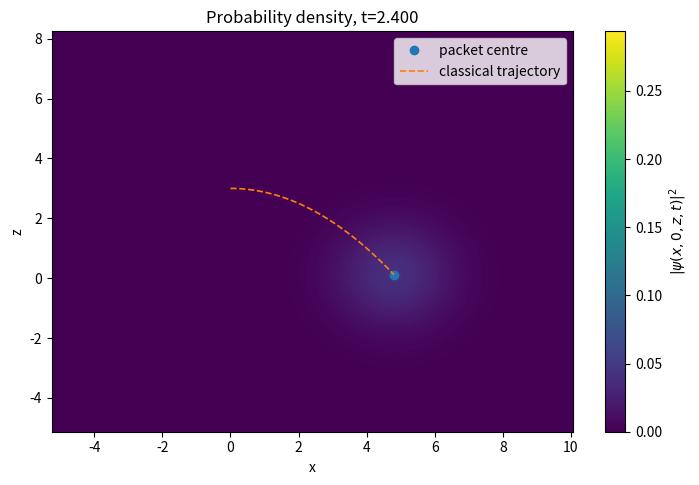
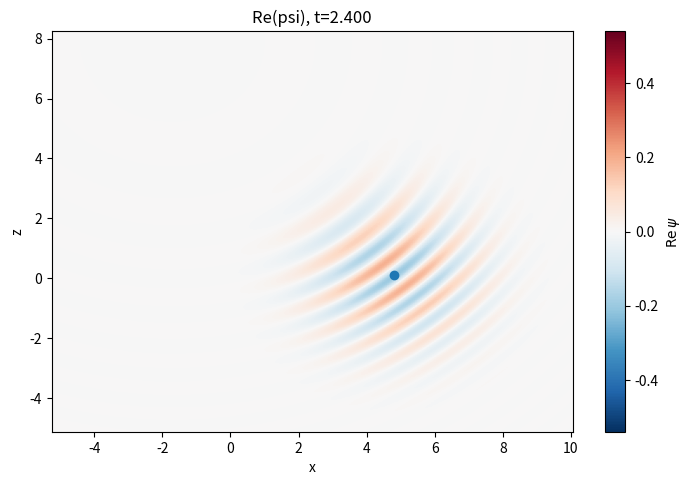
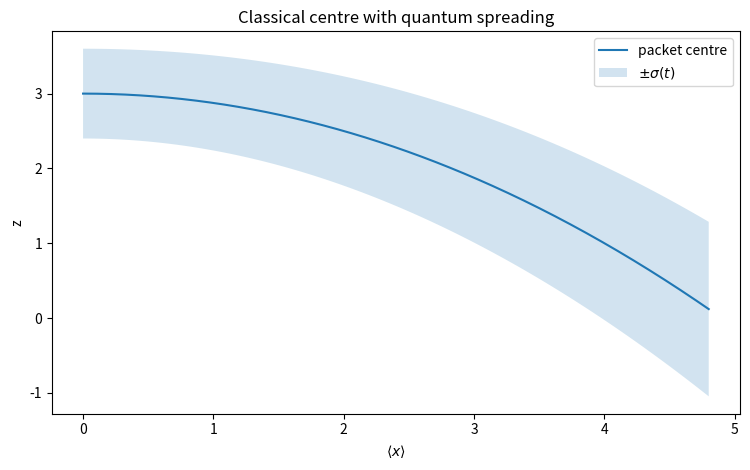
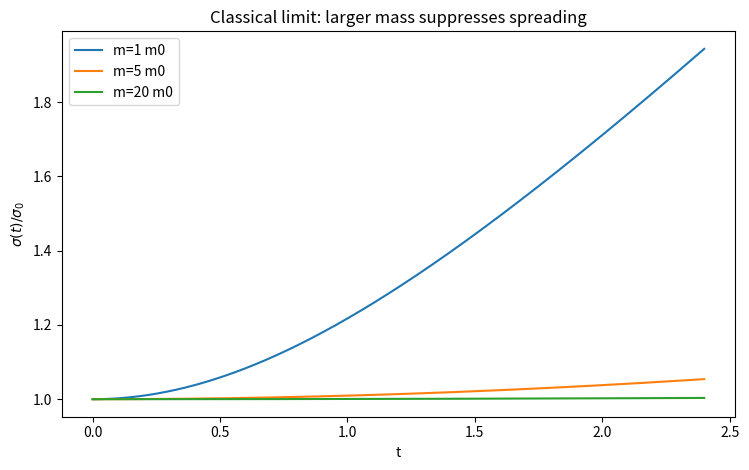

Here is the Python script that generated these plots, in order:
from dataclasses import dataclass, replace
from pathlib import Path
import argparse
import numpy as np
import matplotlib.pyplot as plt
from matplotlib.animation import FuncAnimation, PillowWriter

@dataclass(frozen=True)
class Params:
    hbar: float = 1.0
    m: float = 2.0
    g: float = 1.0
    sigma0: float = 0.60
    z0: float = 3.0
    v0: float = 2.0
    @property
    def p0(self): return self.m*self.v0

def tau(t,p): return p.hbar*np.asarray(t)/(2*p.m*p.sigma0**2)
def sigma_t(t,p): return p.sigma0*np.sqrt(1+tau(t,p)**2)

def classical_center(t,p):
    t=np.asarray(t)
    return p.v0*t, np.zeros_like(t,dtype=float), p.z0-0.5*p.g*t**2

def momentum_expectation(t,p):
    t=np.asarray(t)
    return np.full_like(t,p.p0,dtype=float), np.zeros_like(t,dtype=float), -p.m*p.g*t

def psi(x,y,z,t,p):
    x,y,z,t=map(np.asarray,(x,y,z,t))
    q=1+1j*tau(t,p)
    pref=(2*np.pi*p.sigma0**2)**(-3/4)*q**(-3/2)
    gaussian=np.exp(-((x-p.v0*t)**2+y**2+(z+0.5*p.g*t**2-p.z0)**2)/(4*p.sigma0**2*q))
    plane=np.exp(1j*(p.p0*x-p.p0**2*t/(2*p.m))/p.hbar)
    gravity=np.exp(-1j*(p.m*p.g*t*z+p.m*p.g**2*t**3/6)/p.hbar)
    return pref*gaussian*plane*gravity

def density(x,y,z,t,p):
    s=sigma_t(t,p); xc,_,zc=classical_center(t,p)
    r2=(np.asarray(x)-xc)**2+np.asarray(y)**2+(np.asarray(z)-zc)**2
    return (2*np.pi*s**2)**(-1.5)*np.exp(-r2/(2*s**2))

def energy_expectation(p):
    return p.p0**2/(2*p.m)+3*p.hbar**2/(8*p.m*p.sigma0**2)+p.m*p.g*p.z0

def numerical_normalization(t,p,n=101,nsigma=6.0):
    s=float(sigma_t(t,p)); xc,_,zc=[float(v) for v in classical_center(t,p)]
    x=np.linspace(xc-nsigma*s,xc+nsigma*s,n)
    y=np.linspace(-nsigma*s,nsigma*s,n)
    z=np.linspace(zc-nsigma*s,zc+nsigma*s,n)
    X,Y,Z=np.meshgrid(x,y,z,indexing='ij')
    rho=density(X,Y,Z,t,p)
    return float(np.trapezoid(np.trapezoid(np.trapezoid(rho,z,axis=2),y,axis=1),x,axis=0))

def make_xz_grid(p,tmax,nx=300,nz=240):
    s=float(sigma_t(tmax,p)); x0,_,z0=classical_center(0,p); x1,_,z1=classical_center(tmax,p)
    margin=4.5*s
    x=np.linspace(min(float(x0),float(x1))-margin,max(float(x0),float(x1))+margin,nx)
    z=np.linspace(min(float(z0),float(z1))-margin,max(float(z0),float(z1))+margin,nz)
    X,Z=np.meshgrid(x,z,indexing='xy')
    return x,z,X,Z

def animate_density_xz(p,outpath='density_xz.gif',tmax=2.4,frames=100,fps=25):
    outpath=Path(outpath); x,z,X,Z=make_xz_grid(p,tmax); times=np.linspace(0,tmax,frames)
    rho0=density(X,0,Z,0,p)
    fig,ax=plt.subplots(figsize=(8.4,5.2))
    im=ax.imshow(rho0,origin='lower',extent=[x.min(),x.max(),z.min(),z.max()],aspect='auto',vmin=0,vmax=float(rho0.max()))
    fig.colorbar(im,ax=ax,label=r'$|\psi(x,0,z,t)|^2$')
    dot,=ax.plot([],[],marker='o',linestyle='None',label='packet centre')
    trail,=ax.plot([],[],linestyle='--',lw=1.2,label='classical trajectory')
    ax.set(xlabel='x',ylabel='z'); ax.legend(loc='upper right')
    def update(i):
        t=times[i]; im.set_data(density(X,0,Z,t,p)); xc,_,zc=classical_center(times[:i+1],p)
        dot.set_data([xc[-1]],[zc[-1]]); trail.set_data(xc,zc); ax.set_title(f'Probability density, t={t:.3f}')
        return im,dot,trail
    FuncAnimation(fig,update,frames=frames,interval=1000/fps).save(outpath,writer=PillowWriter(fps=fps)); plt.close(fig); return outpath

def animate_real_psi_xz(p,outpath='real_psi_xz.gif',tmax=2.4,frames=100,fps=25):
    outpath=Path(outpath); x,z,X,Z=make_xz_grid(p,tmax); times=np.linspace(0,tmax,frames)
    f0=np.real(psi(X,0,Z,0,p)); amp=float(np.max(np.abs(f0)))
    fig,ax=plt.subplots(figsize=(8.4,5.2))
    im=ax.imshow(f0,origin='lower',extent=[x.min(),x.max(),z.min(),z.max()],aspect='auto',vmin=-amp,vmax=amp,cmap='RdBu_r')
    fig.colorbar(im,ax=ax,label=r'$\mathrm{Re}\,\psi$'); dot,=ax.plot([],[],marker='o',linestyle='None')
    ax.set(xlabel='x',ylabel='z')
    def update(i):
        t=times[i]; im.set_data(np.real(psi(X,0,Z,t,p))); xc,_,zc=classical_center(t,p); dot.set_data([float(xc)],[float(zc)]); ax.set_title(f'Re(psi), t={t:.3f}'); return im,dot
    FuncAnimation(fig,update,frames=frames,interval=1000/fps).save(outpath,writer=PillowWriter(fps=fps)); plt.close(fig); return outpath

def save_trajectory_spreading_figure(p,outpath='trajectory_spreading.png',tmax=2.4):
    outpath=Path(outpath); t=np.linspace(0,tmax,400); x,_,z=classical_center(t,p); s=sigma_t(t,p)
    fig,ax=plt.subplots(figsize=(7.6,4.8)); ax.plot(x,z,label='packet centre'); ax.fill_between(x,z-s,z+s,alpha=.2,label=r'$\pm\sigma(t)$')
    ax.set(xlabel=r'$\langle x\rangle$',ylabel='z',title='Classical centre with quantum spreading'); ax.legend(); fig.tight_layout(); fig.savefig(outpath,dpi=180); plt.close(fig); return outpath

def save_classical_limit_figure(p,outpath='classical_limit.png',tmax=2.4):
    outpath=Path(outpath); t=np.linspace(0,tmax,400); fig,ax=plt.subplots(figsize=(7.6,4.8))
    for f in (1,5,20):
        pf=replace(p,m=p.m*f); ax.plot(t,sigma_t(t,pf)/pf.sigma0,label=f'm={f:g} m0')
    ax.set(xlabel='t',ylabel=r'$\sigma(t)/\sigma_0$',title='Classical limit: larger mass suppresses spreading'); ax.legend(); fig.tight_layout(); fig.savefig(outpath,dpi=180); plt.close(fig); return outpath

def run_all(p,outdir='outputs',tmax=2.4,frames=100,fps=25):
    out=Path(outdir); out.mkdir(parents=True,exist_ok=True)
    print('Parameters:',p); print('<E> =',energy_expectation(p)); print('Norm t=0 =',numerical_normalization(0,p,n=61)); print('Norm t=tmax =',numerical_normalization(tmax,p,n=61))
    paths=[animate_density_xz(p,out/'density_xz.gif',tmax,frames,fps),animate_real_psi_xz(p,out/'real_psi_xz.gif',tmax,frames,fps),save_trajectory_spreading_figure(p,out/'trajectory_spreading.png',tmax),save_classical_limit_figure(p,out/'classical_limit.png',tmax)]
    for q in paths: print('created',q)

def main():
    a=argparse.ArgumentParser()
    for name,typ,default in [('outdir',str,'outputs'),('tmax',float,2.4),('frames',int,100),('fps',int,25),('m',float,2.0),('g',float,1.0),('sigma0',float,.6),('z0',float,3.0),('v0',float,2.0),('hbar',float,1.0)]:
        a.add_argument('--'+name,type=typ,default=default)
    q=a.parse_args(); p=Params(q.hbar,q.m,q.g,q.sigma0,q.z0,q.v0); run_all(p,q.outdir,q.tmax,q.frames,q.fps)

if __name__=='__main__':
    main()
